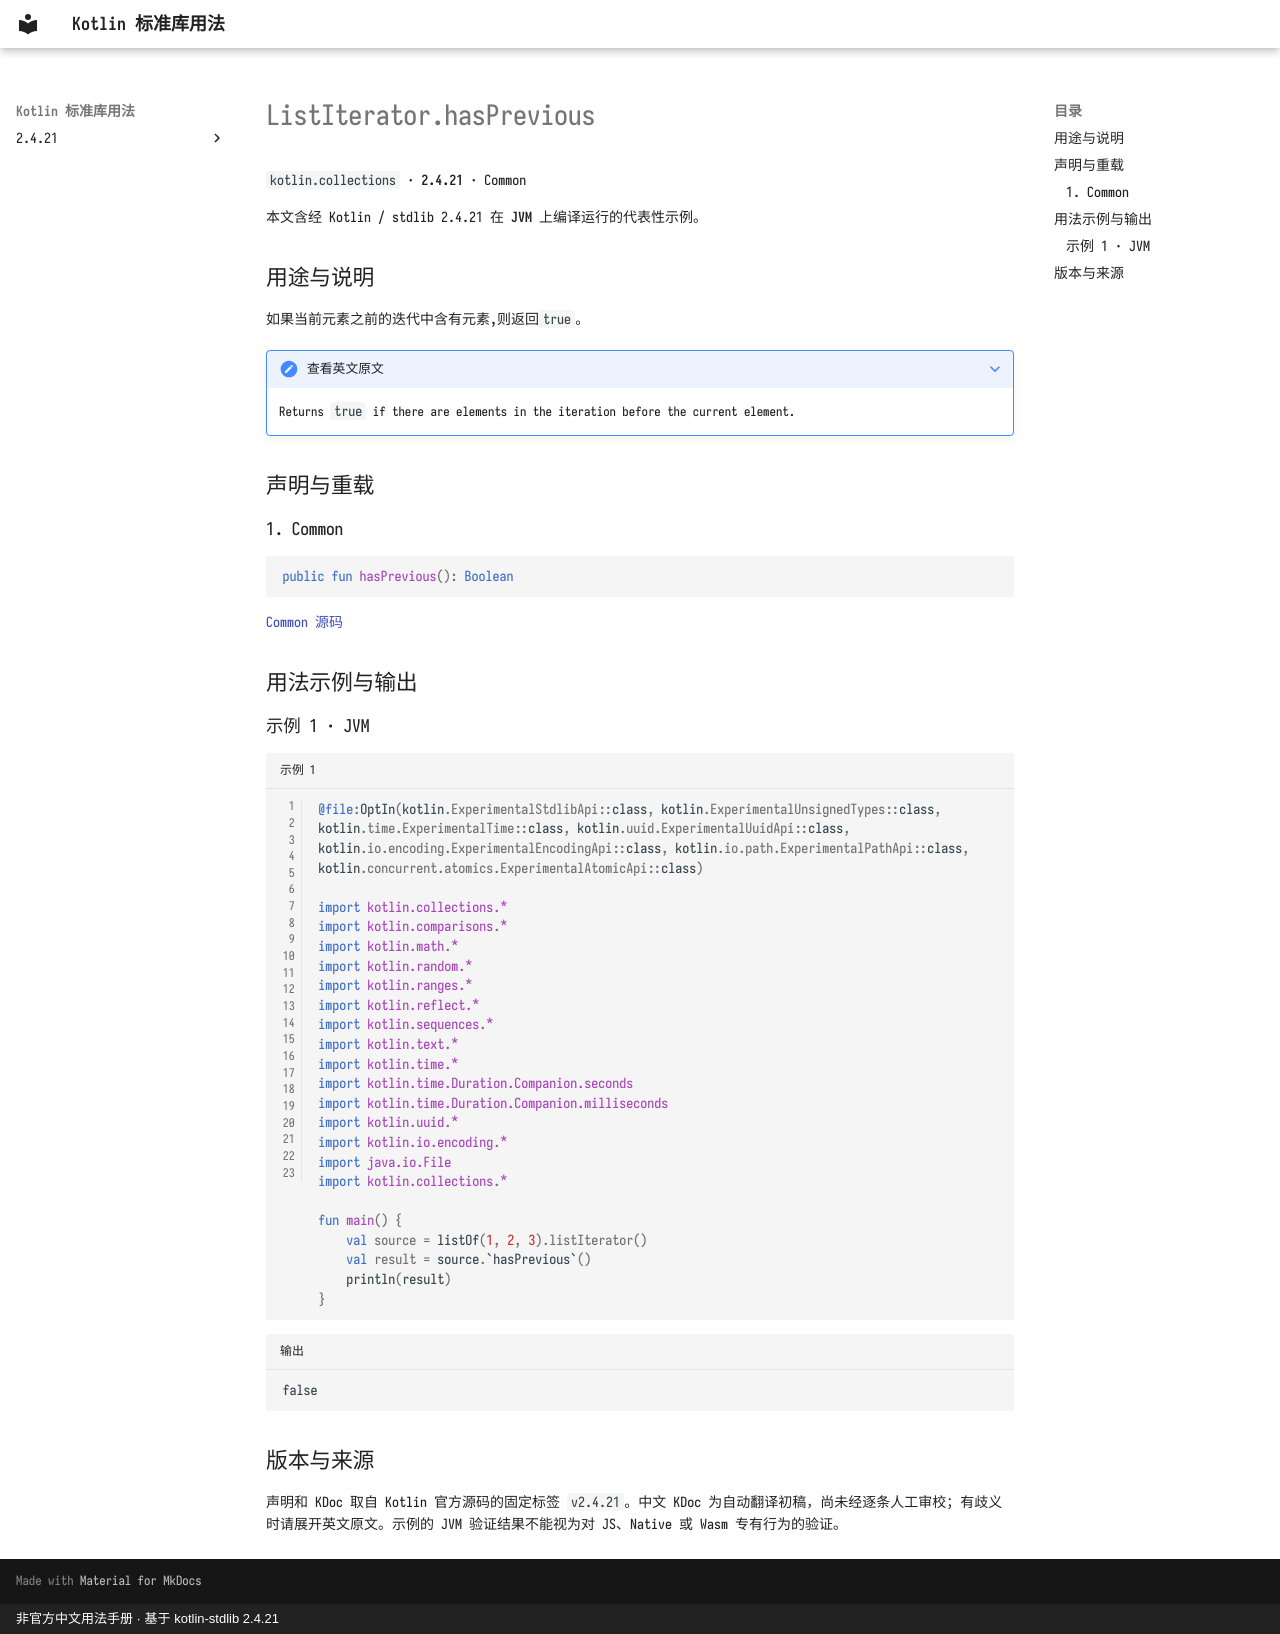

repository: oooooooko/kotlin-stdlib-docs · page: zh/api/kotlin.collections/listiterator-hasprevious--e9e36447/index.html · generator: mkdocs · copyright: 非官方中文用法手册 · 基于 kotlin-stdlib 2.4.21

# ListIterator.hasPrevious

`kotlin.collections` · **2.4.21** · Common

本文含经 Kotlin / stdlib 2.4.21 在 **JVM** 上编译运行的代表性示例。

## 用途与说明

如果当前元素之前的迭代中含有元素,则返回`true`。

??? note "查看英文原文"

    Returns `true` if there are elements in the iteration before the current element.

## 声明与重载

### 1. Common

```kotlin
public fun hasPrevious(): Boolean
```

[Common 源码](https://github.com/JetBrains/kotlin/blob/v2.4.21/libraries/stdlib/src/kotlin/Iterator.kt#L50)

## 用法示例与输出

### 示例 1 · JVM

```kotlin title="示例 1" linenums="1"
@file:OptIn(kotlin.ExperimentalStdlibApi::class, kotlin.ExperimentalUnsignedTypes::class, kotlin.time.ExperimentalTime::class, kotlin.uuid.ExperimentalUuidApi::class, kotlin.io.encoding.ExperimentalEncodingApi::class, kotlin.io.path.ExperimentalPathApi::class, kotlin.concurrent.atomics.ExperimentalAtomicApi::class)

import kotlin.collections.*
import kotlin.comparisons.*
import kotlin.math.*
import kotlin.random.*
import kotlin.ranges.*
import kotlin.reflect.*
import kotlin.sequences.*
import kotlin.text.*
import kotlin.time.*
import kotlin.time.Duration.Companion.seconds
import kotlin.time.Duration.Companion.milliseconds
import kotlin.uuid.*
import kotlin.io.encoding.*
import java.io.File
import kotlin.collections.*

fun main() {
    val source = listOf(1, 2, 3).listIterator()
    val result = source.`hasPrevious`()
    println(result)
}
```

```text title="输出"
false
```

## 版本与来源

声明和 KDoc 取自 Kotlin 官方源码的固定标签 `v2.4.21`。中文 KDoc 为自动翻译初稿，尚未经逐条人工审校；有歧义时请展开英文原文。示例的 JVM 验证结果不能视为对 JS、Native 或 Wasm 专有行为的验证。
